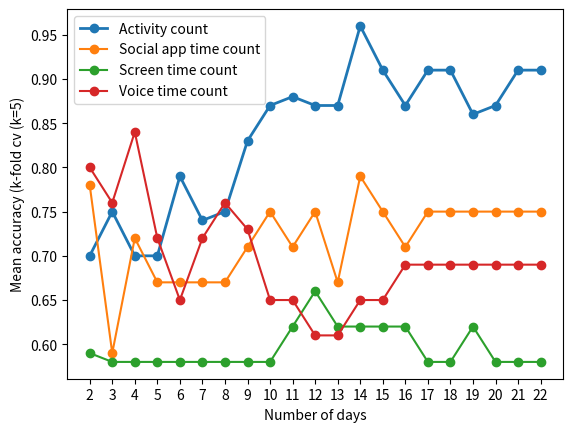

The script that saved this image:
import matplotlib.pyplot as plt
import pylab
import numpy as np

def main():
  # x = np.arange(2, 23)
  x = [x for x in range(2, 23)]
  # Activity
  y1 = [0.7, 0.75, 0.7, 0.7, 0.79, 0.74, 0.75, 0.83, 0.87, 0.88, 0.87, 0.87, 0.96, 0.91, 0.87, 0.91, 0.91, 0.86, 0.87, 0.91, 0.91]
  # App count
  y2 = [0.78, 0.59, 0.72, 0.67, 0.67, 0.67, 0.67, 0.71, 0.75, 0.71, 0.75, 0.67, 0.79, 0.75, 0.71, 0.75, 0.75, 0.75, 0.75, 0.75, 0.75]
  # Screen time
  y3 = [0.59, 0.58, 0.58, 0.58, 0.58, 0.58, 0.58, 0.58, 0.58, 0.62, 0.66, 0.62, 0.62, 0.62, 0.62, 0.58, 0.58, 0.62, 0.58, 0.58, 0.58]
  # Audio time
  y4 = [0.8, 0.76, 0.84, 0.72, 0.65, 0.72, 0.76, 0.73, 0.65, 0.65, 0.61, 0.61, 0.65, 0.65, 0.69, 0.69, 0.69, 0.69, 0.69, 0.69, 0.69]

  # user distribution
  # y = [19, 12, 22, 21, 11, 10, 12, 12, 10, 10, 15, 11, 12, 21, 14, 11, 12, 11, 14, 11, 14, 13, 17, 11]
  #
  # num_bins = 12
  # counts, bin_edges = np.histogram(y, bins=num_bins, normed=True)
  # cdf = np.cumsum(counts)
  #
  # plt.xlabel('Days')
  # plt.ylabel('Fraction of users')
  # pylab.plot(bin_edges[1:], cdf)
  # plt.yticks(np.arange(0.0, 1.1, 0.1))


  pylab.xlim([1, 23])
  plt.plot(x, y1, '-o', linewidth=2, label="Activity count")
  plt.plot(x, y2, '-o', label="Social app time count")
  plt.plot(x, y3, '-o', label="Screen time count")
  plt.plot(x, y4, '-o', label="Voice time count")

  plt.xlabel("Number of days")
  plt.ylabel("Mean accuracy (k-fold cv (k=5)")
  plt.xticks(np.arange(min(x), max(x) + 1, 1.0))
  pylab.legend(loc='upper left')
  plt.show()

if __name__ == '__main__':
  main()